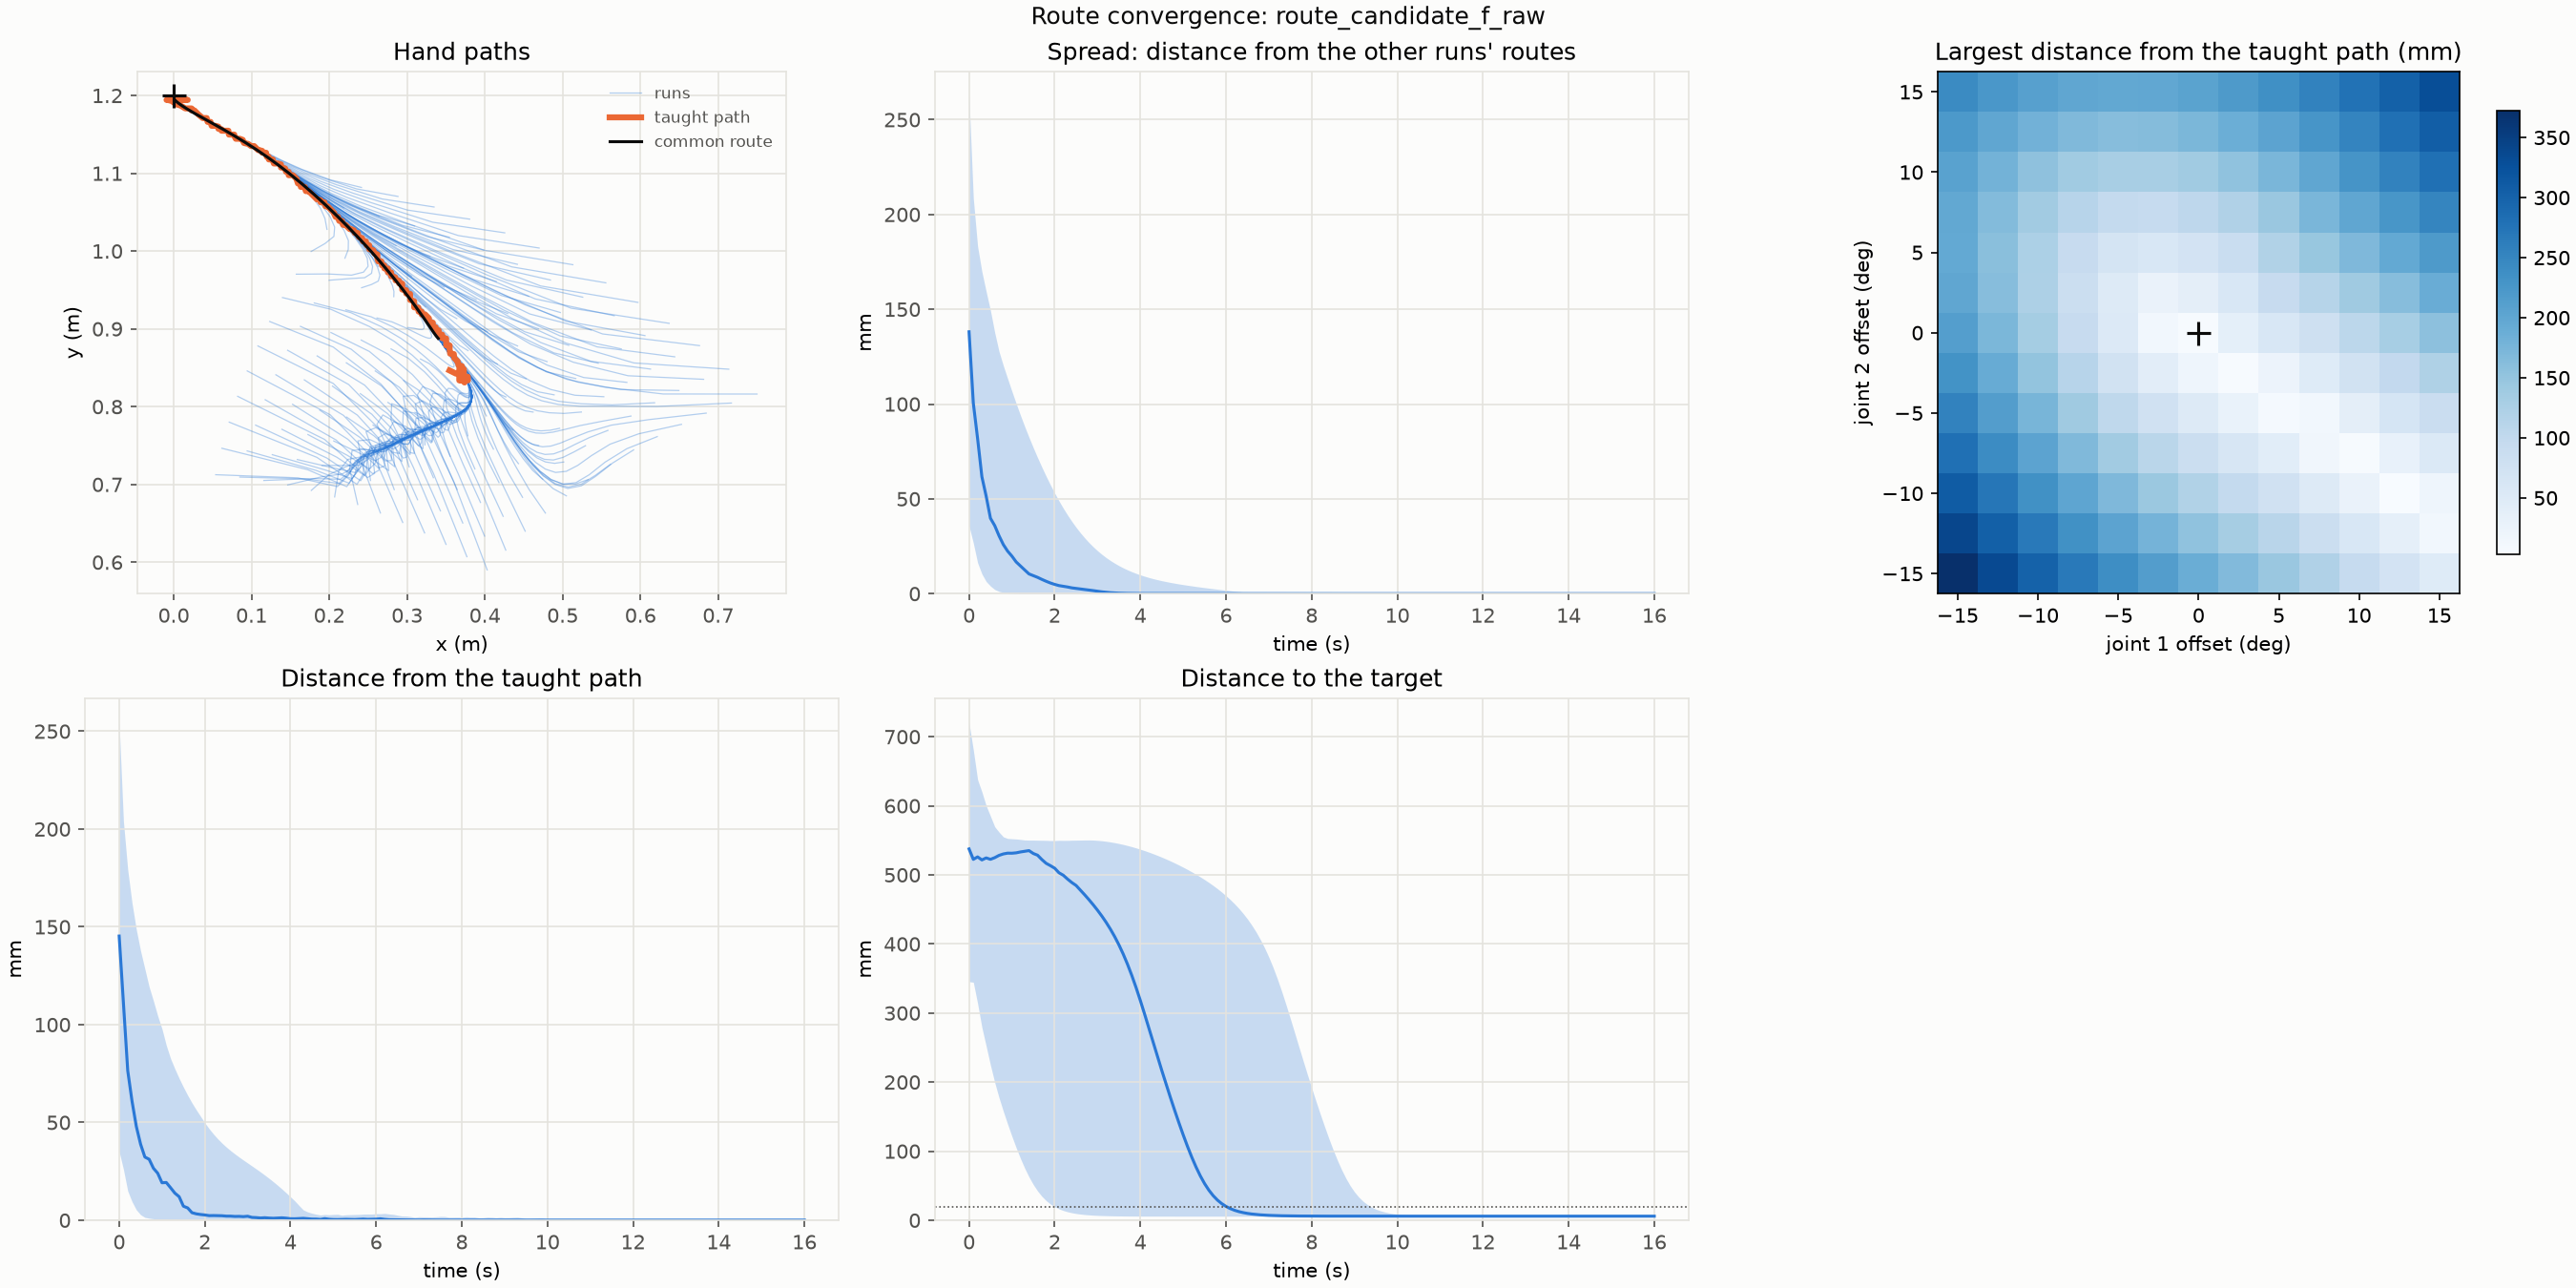

Source data for this figure (header and first rows):
start, origin, join_time_s, target_distance_at_join_m, taught_distance_at_join_m, largest_taught_distance_m
0, demo_00 -15,-15 deg, 0.9, 0.3849, 0.01404, 0.3721
1, demo_00 -15,-12.5 deg, 1.2, 0.4753, 0.01214, 0.34
2, demo_00 -15,-10 deg, 1.8, 0.5557, 0.02931, 0.3092
3, demo_00 -15,-7.5 deg, 1.8, 0.5549, 0.02845, 0.2803
4, demo_00 -15,-5 deg, 1.7, 0.5562, 0.02977, 0.2539
5, demo_00 -15,-2.5 deg, 1.6, 0.5576, 0.03108, 0.231
6, demo_00 -15,+0 deg, 1.5, 0.5582, 0.03172, 0.2127
7, demo_00 -15,+2.5 deg, 1.4, 0.5561, 0.02966, 0.2003
8, demo_00 -15,+5 deg, 1.2, 0.5546, 0.02815, 0.195
9, demo_00 -15,+7.5 deg, 0.7, 0.5644, 0.03835, 0.1975
10, demo_00 -15,+10 deg, 0.5, 0.5447, 0.02209, 0.2064
11, demo_00 -15,+12.5 deg, 1.1, 0.5412, 0.0197, 0.222
12, demo_00 -15,+15 deg, 1.8, 0.5487, 0.02616, 0.2428
13, demo_00 -12.5,-15 deg, 0.7, 0.3076, 0.01059, 0.3356
14, demo_00 -12.5,-12.5 deg, 0.7, 0.3554, 0.01765, 0.303
15, demo_00 -12.5,-10 deg, 0.9, 0.3643, 0.01132, 0.2715
16, demo_00 -12.5,-7.5 deg, 1.1, 0.4532, 0.01267, 0.2417
17, demo_00 -12.5,-5 deg, 1.6, 0.5496, 0.02385, 0.2146
18, demo_00 -12.5,-2.5 deg, 1.6, 0.5578, 0.03136, 0.1911
19, demo_00 -12.5,+0 deg, 1.5, 0.5566, 0.03017, 0.1729
20, demo_00 -12.5,+2.5 deg, 1.3, 0.557, 0.03051, 0.1618
21, demo_00 -12.5,+5 deg, 1.0, 0.5568, 0.03036, 0.1593
22, demo_00 -12.5,+7.5 deg, 0.5, 0.5631, 0.03889, 0.1654
23, demo_00 -12.5,+10 deg, 0.8, 0.535, 0.01401, 0.1791
24, demo_00 -12.5,+12.5 deg, 1.6, 0.5497, 0.02757, 0.1992
25, demo_00 -12.5,+15 deg, 2.1, 0.5486, 0.0262, 0.224
26, demo_00 -10,-15 deg, 0.6, 0.279, 0.01358, 0.3005
27, demo_00 -10,-12.5 deg, 0.6, 0.3086, 0.01262, 0.2672
28, demo_00 -10,-10 deg, 0.7, 0.315, 0.008688, 0.2351
29, demo_00 -10,-7.5 deg, 0.7, 0.3729, 0.01616, 0.2043
30, demo_00 -10,-5 deg, 0.9, 0.4105, 0.013, 0.1759
31, demo_00 -10,-2.5 deg, 1.0, 0.5244, 0.01677, 0.1514
32, demo_00 -10,+0 deg, 1.2, 0.5522, 0.02646, 0.133
33, demo_00 -10,+2.5 deg, 1.1, 0.5531, 0.02681, 0.1236
34, demo_00 -10,+5 deg, 0.7, 0.5614, 0.0353, 0.1252
35, demo_00 -10,+7.5 deg, 0.6, 0.5436, 0.02125, 0.1362
36, demo_00 -10,+10 deg, 1.4, 0.5492, 0.02721, 0.1556
37, demo_00 -10,+12.5 deg, 2.0, 0.5484, 0.02594, 0.1807
38, demo_00 -10,+15 deg, 2.4, 0.5489, 0.02662, 0.2095
39, demo_00 -7.5,-15 deg, 0.5, 0.2743, 0.01657, 0.2678
40, demo_00 -7.5,-12.5 deg, 0.5, 0.2987, 0.01463, 0.2338
41, demo_00 -7.5,-10 deg, 0.6, 0.2954, 0.008271, 0.2005
42, demo_00 -7.5,-7.5 deg, 0.6, 0.3371, 0.01186, 0.1685
43, demo_00 -7.5,-5 deg, 0.7, 0.3685, 0.01176, 0.1387
44, demo_00 -7.5,-2.5 deg, 0.8, 0.4356, 0.01123, 0.1123
45, demo_00 -7.5,+0 deg, 0.8, 0.5268, 0.01315, 0.09313
46, demo_00 -7.5,+2.5 deg, 0.7, 0.5581, 0.03157, 0.08619
47, demo_00 -7.5,+5 deg, 0.4, 0.565, 0.04216, 0.09343
48, demo_00 -7.5,+7.5 deg, 1.2, 0.5471, 0.02475, 0.112
49, demo_00 -7.5,+10 deg, 1.8, 0.549, 0.02691, 0.138
50, demo_00 -7.5,+12.5 deg, 2.3, 0.5489, 0.02668, 0.168
51, demo_00 -7.5,+15 deg, 2.7, 0.5486, 0.02624, 0.2001
52, demo_00 -5,-15 deg, 0.5, 0.2468, 0.01219, 0.2386
53, demo_00 -5,-12.5 deg, 0.5, 0.2684, 0.01359, 0.2039
54, demo_00 -5,-10 deg, 0.5, 0.2957, 0.01081, 0.1696
55, demo_00 -5,-7.5 deg, 0.5, 0.3331, 0.01284, 0.1359
56, demo_00 -5,-5 deg, 0.5, 0.3863, 0.01566, 0.1037
57, demo_00 -5,-2.5 deg, 0.6, 0.4321, 0.01235, 0.07476
58, demo_00 -5,+0 deg, 0.4, 0.536, 0.01688, 0.05318
59, demo_00 -5,+2.5 deg, 0.2, 0.5671, 0.04265, 0.05143
... 109 more rows
